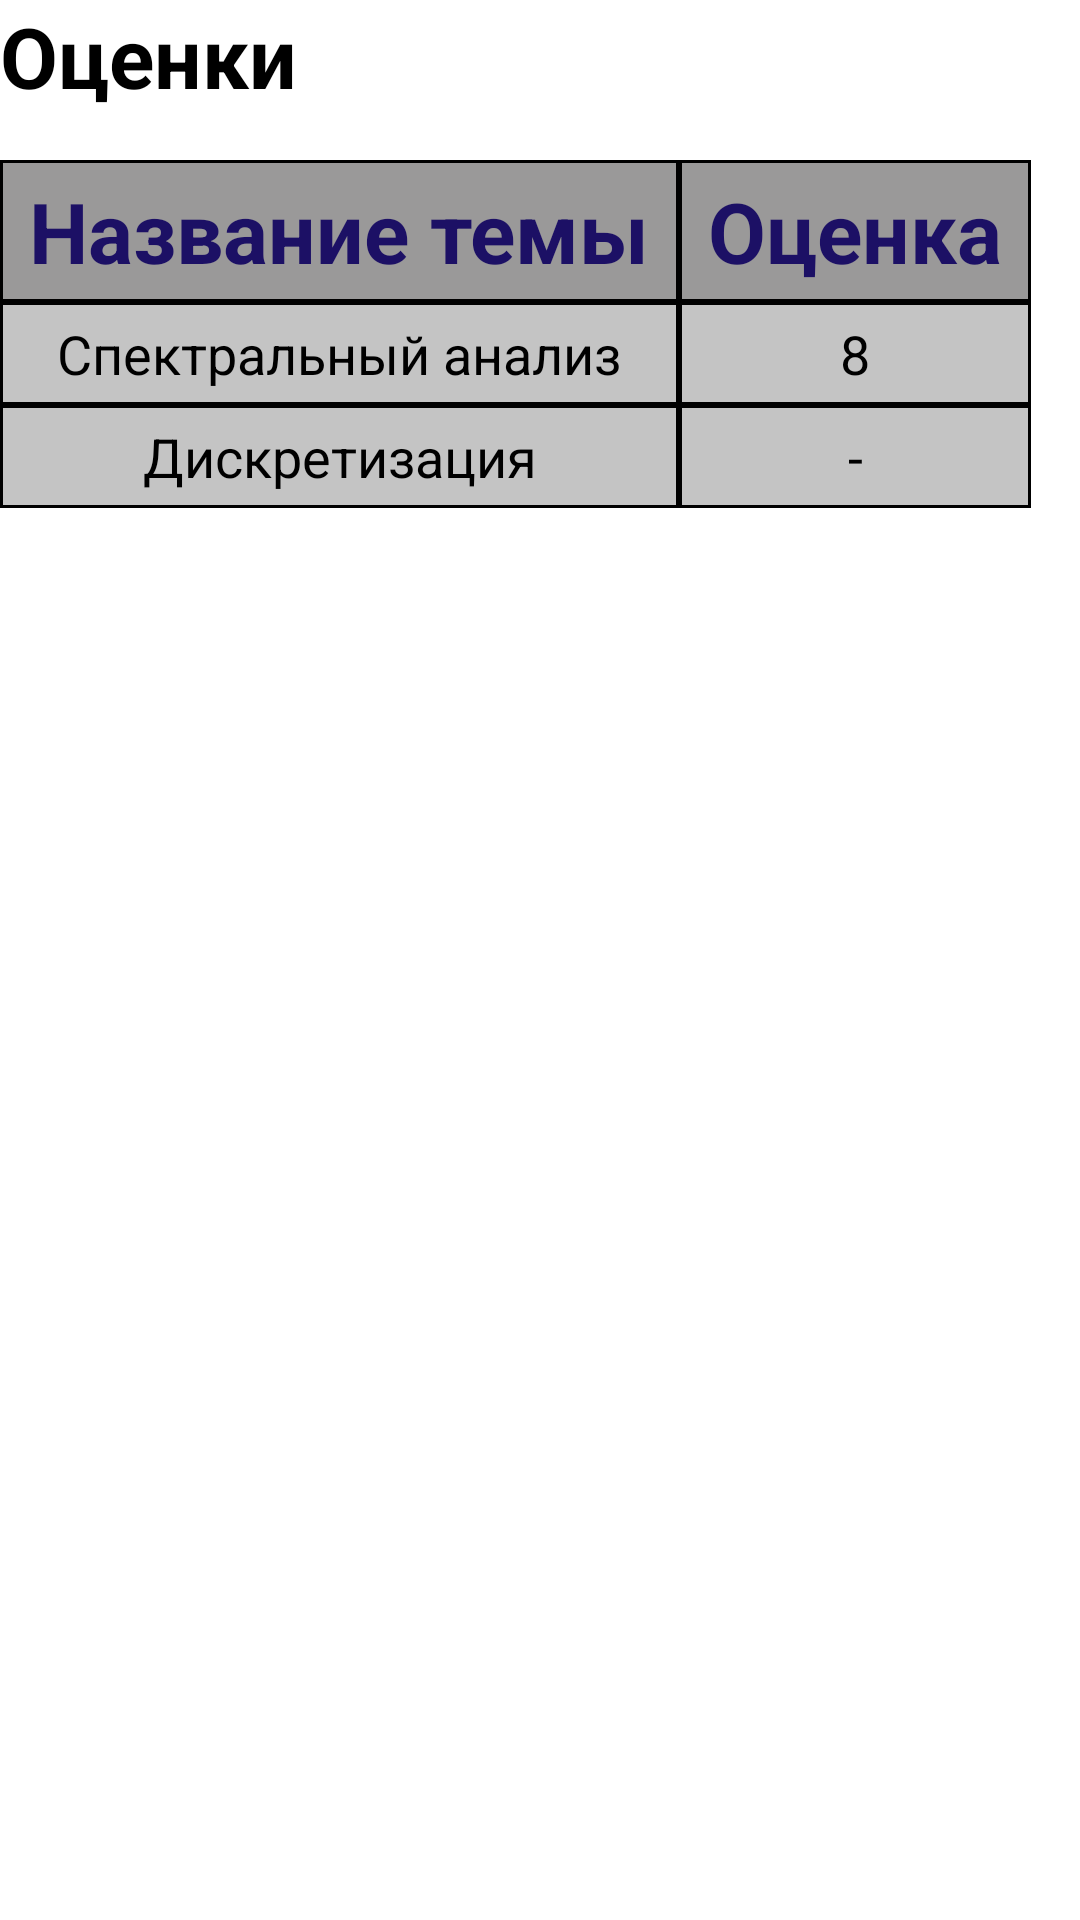

Layout XML and referenced resources for this Android screen:
<!-- AndroidManifest.xml: application theme Theme.Mydiploma -->
<!-- res/layout/grades.xml -->
<?xml version="1.0" encoding="utf-8"?>
<androidx.constraintlayout.widget.ConstraintLayout
    xmlns:android="http://schemas.android.com/apk/res/android"
    xmlns:app="http://schemas.android.com/apk/res-auto"
    xmlns:tools="http://schemas.android.com/tools"
    android:layout_width="match_parent"
    android:layout_height="match_parent"
    android:background="#FFFFFF">

    <TextView
        android:id="@+id/grades"
        android:layout_width="match_parent"
        android:layout_height="wrap_content"
        android:text="Оценки"
        android:textColor="@color/black"
        android:textSize="28dp"
        android:textStyle="bold"
        app:layout_constraintEnd_toEndOf="parent"
        app:layout_constraintStart_toStartOf="parent"
        app:layout_constraintTop_toTopOf="parent" />


    <TableLayout
        android:id="@+id/tabla"
        android:layout_width="match_parent"
        android:layout_height="0dp"
        android:layout_marginTop="16dp"
        app:layout_constraintTop_toBottomOf="@+id/grades"
        app:layout_constraintStart_toStartOf="parent"
        app:layout_constraintEnd_toEndOf="parent"
        android:stretchColumns="0,1"
        android:outlineSpotShadowColor="@color/black"
        android:layout_marginEnd="16dp"
        android:layout_marginRight="16dp">

        <TableRow
            android:id="@+id/tableRow1"
            android:layout_width="match_parent"
            android:layout_height="wrap_content">

            <TextView
                android:id="@+id/name_theme"
                android:layout_width="wrap_content"
                android:layout_height="wrap_content"
                android:padding="5dp"
                android:text="Название темы"
                android:textAlignment="center"
                android:textColor="@color/blue_701"
                android:textAppearance="?android:attr/textAppearanceMedium"
                android:gravity="center_horizontal"
                android:textSize="28dp"
                android:background="@drawable/cell_shape"
                android:textStyle="bold"/>

            <TextView
                android:id="@+id/grad"
                android:layout_width="wrap_content"
                android:layout_height="wrap_content"
                android:gravity="center_horizontal"
                android:padding="5dp"
                android:text="Оценка"
                android:textColor="@color/blue_701"
                android:textAlignment="center"
                android:textAppearance="?android:attr/textAppearanceMedium"
                android:textSize="28dp"
                android:background="@drawable/cell_shape"
                android:textStyle="bold"/>
        </TableRow>

        <TableRow
            android:id="@+id/tableRow2"
            android:layout_width="match_parent"
            android:layout_height="wrap_content">

            <TextView
                android:id="@+id/name_theme_1"
                android:paddingTop="16dp"
                android:paddingBottom="16dp"
                android:layout_width="wrap_content"
                android:layout_height="wrap_content"
                android:padding="5dp"
                android:text="Спектральный анализ"
                android:textAlignment="center"
                android:textColor="@color/black"
                android:textAppearance="?android:attr/textAppearanceMedium"
                android:gravity="center_horizontal"
                android:background="@drawable/cell_shape_grey"/>

            <TextView
                android:id="@+id/grad_1"
                android:layout_width="wrap_content"
                android:layout_height="wrap_content"
                android:padding="5dp"
                android:text="8"
                android:textAlignment="center"
                android:textColor="@color/black"
                android:textAppearance="?android:attr/textAppearanceMedium"
                android:gravity="center_horizontal"
                android:background="@drawable/cell_shape_grey"/>
        </TableRow>

        <TableRow
            android:id="@+id/tableRow3"
            android:layout_width="match_parent"
            android:layout_height="wrap_content">

            <TextView
                android:id="@+id/name_theme_2"
                android:paddingTop="16dp"
                android:paddingBottom="16dp"
                android:layout_width="wrap_content"
                android:layout_height="wrap_content"
                android:padding="5dp"
                android:text="Дискретизация"
                android:textAlignment="center"
                android:textColor="@color/black"
                android:textAppearance="?android:attr/textAppearanceMedium"
                android:gravity="center_horizontal"
                android:background="@drawable/cell_shape_grey"/>

            <TextView
                android:id="@+id/grad_2"
                android:layout_width="wrap_content"
                android:layout_height="wrap_content"
                android:padding="5dp"
                android:text="-"
                android:textAlignment="center"
                android:textColor="@color/black"
                android:textAppearance="?android:attr/textAppearanceMedium"
                android:gravity="center_horizontal"
                android:background="@drawable/cell_shape_grey"/>
        </TableRow>
    </TableLayout>


</androidx.constraintlayout.widget.ConstraintLayout>
<!-- resources referenced by this layout -->
<resources>
  <color name="black">#FF000000</color>
  <color name="blue_701">#1C1065</color>
  <!-- drawable cell_shape (drawable) -->
  <shape
      xmlns:android="http://schemas.android.com/apk/res/android"
      android:shape= "rectangle"  >
      <solid android:color="#9A9999"/>
      <stroke android:width="1dp"
          android:color="#000"/>
  </shape>
  <!-- drawable cell_shape_grey (drawable) -->
  <shape
      xmlns:android="http://schemas.android.com/apk/res/android"
      android:shape= "rectangle"  >
      <solid android:color="@color/gray_200"/>
      <stroke android:width="1dp"
          android:color="#000"/>
  </shape>
  <style name="Theme.Mydiploma" parent="Theme.MaterialComponents.DayNight.DarkActionBar">
          
          <item name="colorPrimary">@color/blue_700</item>
          <item name="colorPrimaryVariant">@color/blue_701</item>
          <item name="colorOnPrimary">@color/white</item>
          
          <item name="colorSecondary">@color/blue_701</item>
          <item name="colorSecondaryVariant">@color/black</item>
          <item name="colorOnSecondary">@color/black</item>
          
          <item name="android:statusBarColor" tools:targetApi="l">?attr/colorPrimaryVariant</item>
          
      </style>
  <color name="gray_200">#C4C4C4</color>
  <color name="blue_700">#221477</color>
  <color name="white">#FFFFFFFF</color>
</resources>
